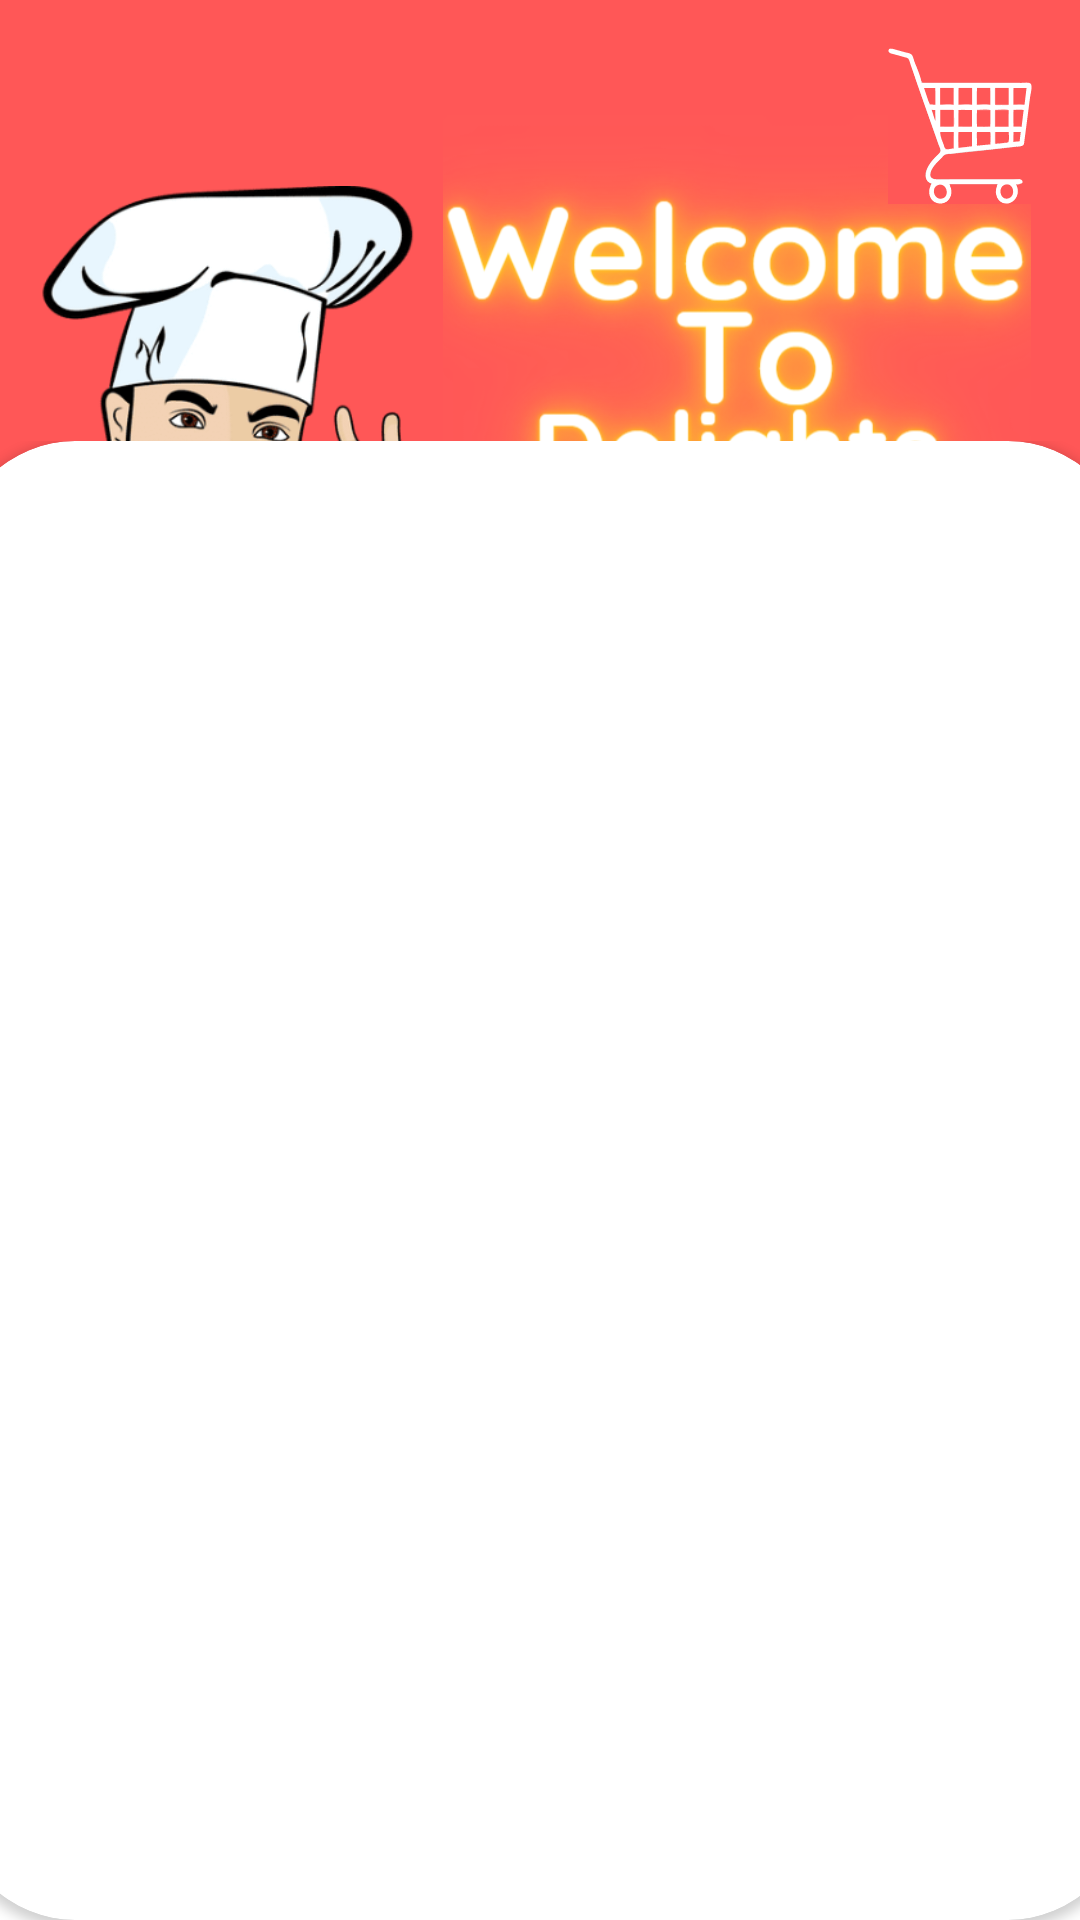

Produce the Android XML layout that renders to this screen, including the resource entries it uses.
<!-- AndroidManifest.xml: application theme Theme.Delights -->
<!-- res/layout/activity_homescreen.xml -->
<?xml version="1.0" encoding="utf-8"?>
<androidx.constraintlayout.widget.ConstraintLayout xmlns:android="http://schemas.android.com/apk/res/android"
    xmlns:app="http://schemas.android.com/apk/res-auto"
    xmlns:tools="http://schemas.android.com/tools"
    android:layout_width="match_parent"
    android:layout_height="match_parent"
    android:background="@color/red_background"
    android:visibility="visible"
    tools:context=".Homescreen"
    tools:visibility="visible">


    <ImageView
        android:id="@+id/imageView6"
        android:layout_width="214dp"
        android:layout_height="226dp"
        android:layout_marginStart="0dp"
        android:layout_marginTop="56dp"
        app:layout_constraintStart_toStartOf="parent"
        app:layout_constraintTop_toTopOf="parent"
        app:srcCompat="@drawable/homepage_chef" />

    <ImageView
        android:id="@+id/imageView7"
        android:layout_width="229dp"
        android:layout_height="196dp"
        android:layout_marginTop="16dp"
        app:layout_constraintEnd_toEndOf="parent"
        app:layout_constraintTop_toTopOf="parent"
        app:srcCompat="@drawable/welcometodelights" />


    <TextView
        android:id="@+id/textView11"
        android:layout_width="395dp"
        android:layout_height="603dp"
        android:layout_marginTop="260dp"
        android:background="@drawable/home_page_design"
        app:layout_constraintBottom_toBottomOf="parent"
        app:layout_constraintEnd_toEndOf="parent"
        app:layout_constraintHorizontal_bias="0.0"
        app:layout_constraintStart_toStartOf="parent"
        app:layout_constraintTop_toTopOf="parent"
        app:layout_constraintVertical_bias="0.225" />

    <TextView
        android:id="@+id/textView12"
        android:layout_width="199dp"
        android:layout_height="49dp"
        android:layout_marginTop="24dp"
        android:fontFamily="@font/aclonica"
        android:text="MENU"
        android:textAlignment="center"
        android:textColor="#070707"
        android:textSize="34sp"
        android:textStyle="bold|italic"
        app:layout_constraintEnd_toEndOf="parent"
        app:layout_constraintStart_toStartOf="parent"
        app:layout_constraintTop_toTopOf="@+id/textView11" />


    <ScrollView
        android:id="@+id/scrollView2"
        android:layout_width="393dp"
        android:layout_height="465dp"
        android:layout_marginTop="8dp"
        app:layout_constraintBottom_toBottomOf="parent"
        app:layout_constraintEnd_toEndOf="parent"
        app:layout_constraintHorizontal_bias="0.0"
        app:layout_constraintStart_toStartOf="parent"
        app:layout_constraintTop_toBottomOf="@+id/textView12"
        app:layout_constraintVertical_bias="1.0"
        tools:ignore="SpeakableTextPresentCheck">

        <LinearLayout
            android:layout_width="match_parent"
            android:layout_height="wrap_content"
            android:orientation="horizontal"></LinearLayout>
    </ScrollView>


    <ImageButton
        android:id="@+id/Cart_navigation"
        android:layout_width="48dp"
        android:layout_height="52dp"
        android:layout_marginTop="16dp"
        android:layout_marginEnd="16dp"
        app:layout_constraintEnd_toEndOf="parent"
        app:layout_constraintTop_toTopOf="parent"
        app:srcCompat="@drawable/cart_icon"
        tools:ignore="SpeakableTextPresentCheck" />

    <LinearLayout
        android:layout_width="391dp"
        android:layout_height="493dp"
        android:orientation="vertical"
        app:layout_constraintBottom_toBottomOf="parent"
        app:layout_constraintEnd_toEndOf="parent"
        app:layout_constraintStart_toStartOf="parent">

        <androidx.cardview.widget.CardView
            android:id="@+id/menuCardView"
            android:layout_width="match_parent"
            android:layout_height="match_parent"
            app:cardBackgroundColor="@color/white"
            app:cardCornerRadius="40dp" >

            <androidx.recyclerview.widget.RecyclerView
                android:layout_width="match_parent"
                android:layout_height="match_parent" />

        </androidx.cardview.widget.CardView>
    </LinearLayout>

</androidx.constraintlayout.widget.ConstraintLayout>
<!-- resources referenced by this layout -->
<resources>
  <color name="red_background">#FF5757</color>
  <color name="white">#FFFFFFFF</color>
  <!-- drawable cart_icon: vector/xml drawable (drawable, 154394 chars, omitted) -->
  <!-- drawable home_page_design (drawable) -->
  <?xml version="1.0" encoding="utf-8"?>
  <shape xmlns:android="http://schemas.android.com/apk/res/android" android:shape="rectangle">
      <solid android:color="@color/white"/>
      <corners android:radius="80dp"/>
  
  </shape>
  <!-- drawable homepage_chef: png bitmap (drawable, 127672 bytes) -->
  <!-- drawable welcometodelights: png bitmap (drawable, 105967 bytes) -->
  <style name="Theme.Delights" parent="Theme.AppCompat.Light.NoActionBar">
          
          <item name="colorPrimary">@color/purple_500</item>
          <item name="colorPrimaryVariant">@color/purple_700</item>
          <item name="colorOnPrimary">@color/white</item>
          
          <item name="colorSecondary">@color/teal_200</item>
          <item name="colorSecondaryVariant">@color/teal_700</item>
          <item name="colorOnSecondary">@color/black</item>
          
          <item name="android:statusBarColor">@color/red_background</item>
          
      </style>
  <color name="purple_500">#FF6200EE</color>
  <color name="purple_700">#FF3700B3</color>
  <color name="teal_200">#FF03DAC5</color>
  <color name="teal_700">#FF018786</color>
  <color name="black">#FF000000</color>
</resources>
